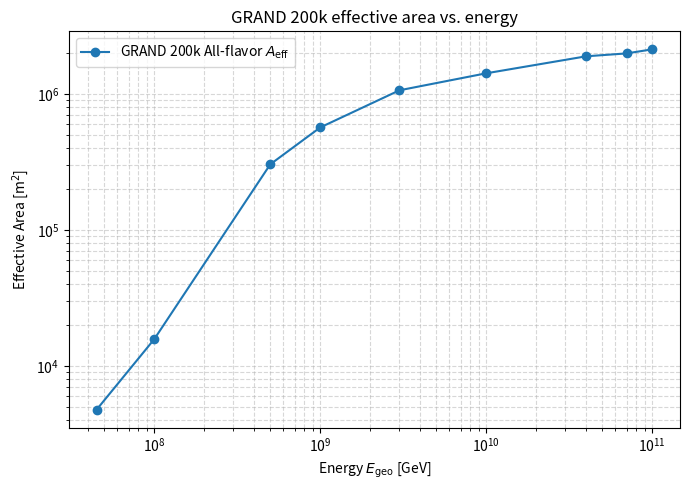

The matplotlib source for this figure:
import numpy as np
import matplotlib.pyplot as plt

# ==========================
# Input: GRAND 200k sensitivity data
# ==========================
# E_geo in GeV, E^2 Phi in GeV cm^-2 s^-1 sr^-1 (all-flavor, 2π-sorted)
Egeo = np.array([4.5e7, 1e8, 5e8, 1e9, 3e9, 1e10, 4e10, 7e10, 1e11])
E2Phi = np.array([4e-9, 2.7e-9, 7e-10, 7.5e-10, 1.2e-9, 3e-9, 9e-9, 1.5e-8, 2e-8])

# ==========================
# Constants (90% C.L., background-free)
# ==========================
mu90 = 2.44                               # Feldman–Cousins (0 obs), as given
T_years = 3
T = T_years * 365.25 * 24 * 3600             # seconds
dOmega = 2 * np.pi                            # sr (hemisphere)

# ==========================
# Bin width in log10(E)
# (Use average spacing of provided points; replace with exact binning if you know it)
# ==========================
log10E = np.log10(Egeo)
dlog10E = np.diff(log10E).mean()

# ==========================
# Convert E^2 Phi -> Phi (per-energy flux)
# ==========================
Phi = E2Phi / (Egeo**2)                       # cm^-2 s^-1 sr^-1 GeV^-1

# ==========================
# Compute ΔE for log-spaced bins
# ==========================
dE = Egeo * np.log(10.0) * dlog10E            # GeV

# ==========================
# Effective area (cm^2) -> (m^2)
# A_eff ≈ μ90 / (T ΔΩ Φ ΔE)
# ==========================
Aeff_cm2 = mu90 / (T * dOmega * Phi * dE)
Aeff_m2 = Aeff_cm2 / 1e4                      # 1 m^2 = 10^4 cm^2

# ==========================
# Plot
# ==========================
plt.figure(figsize=(7,5))
plt.loglog(Egeo, Aeff_m2, marker='o', label='GRAND 200k All-flavor $A_{\\mathrm{eff}}$')
plt.xlabel(r'Energy $E_{\mathrm{geo}}$ [GeV]')
plt.ylabel(r'Effective Area [m$^2$]')
plt.grid(True, which='both', ls='--', alpha=0.5)
plt.legend()
plt.title("GRAND 200k effective area vs. energy")
plt.tight_layout()
plt.savefig("grand200k_effective_area.png", dpi=300)
plt.show()

# ==========================
# Print results table
# ==========================
print(f"{'E_geo [GeV]':>15} | {'A_eff [m^2]':>15}")
print("-"*33)
for e, a in zip(Egeo, Aeff_m2):
    print(f"{e:15.2e} | {a:15.3e}")
